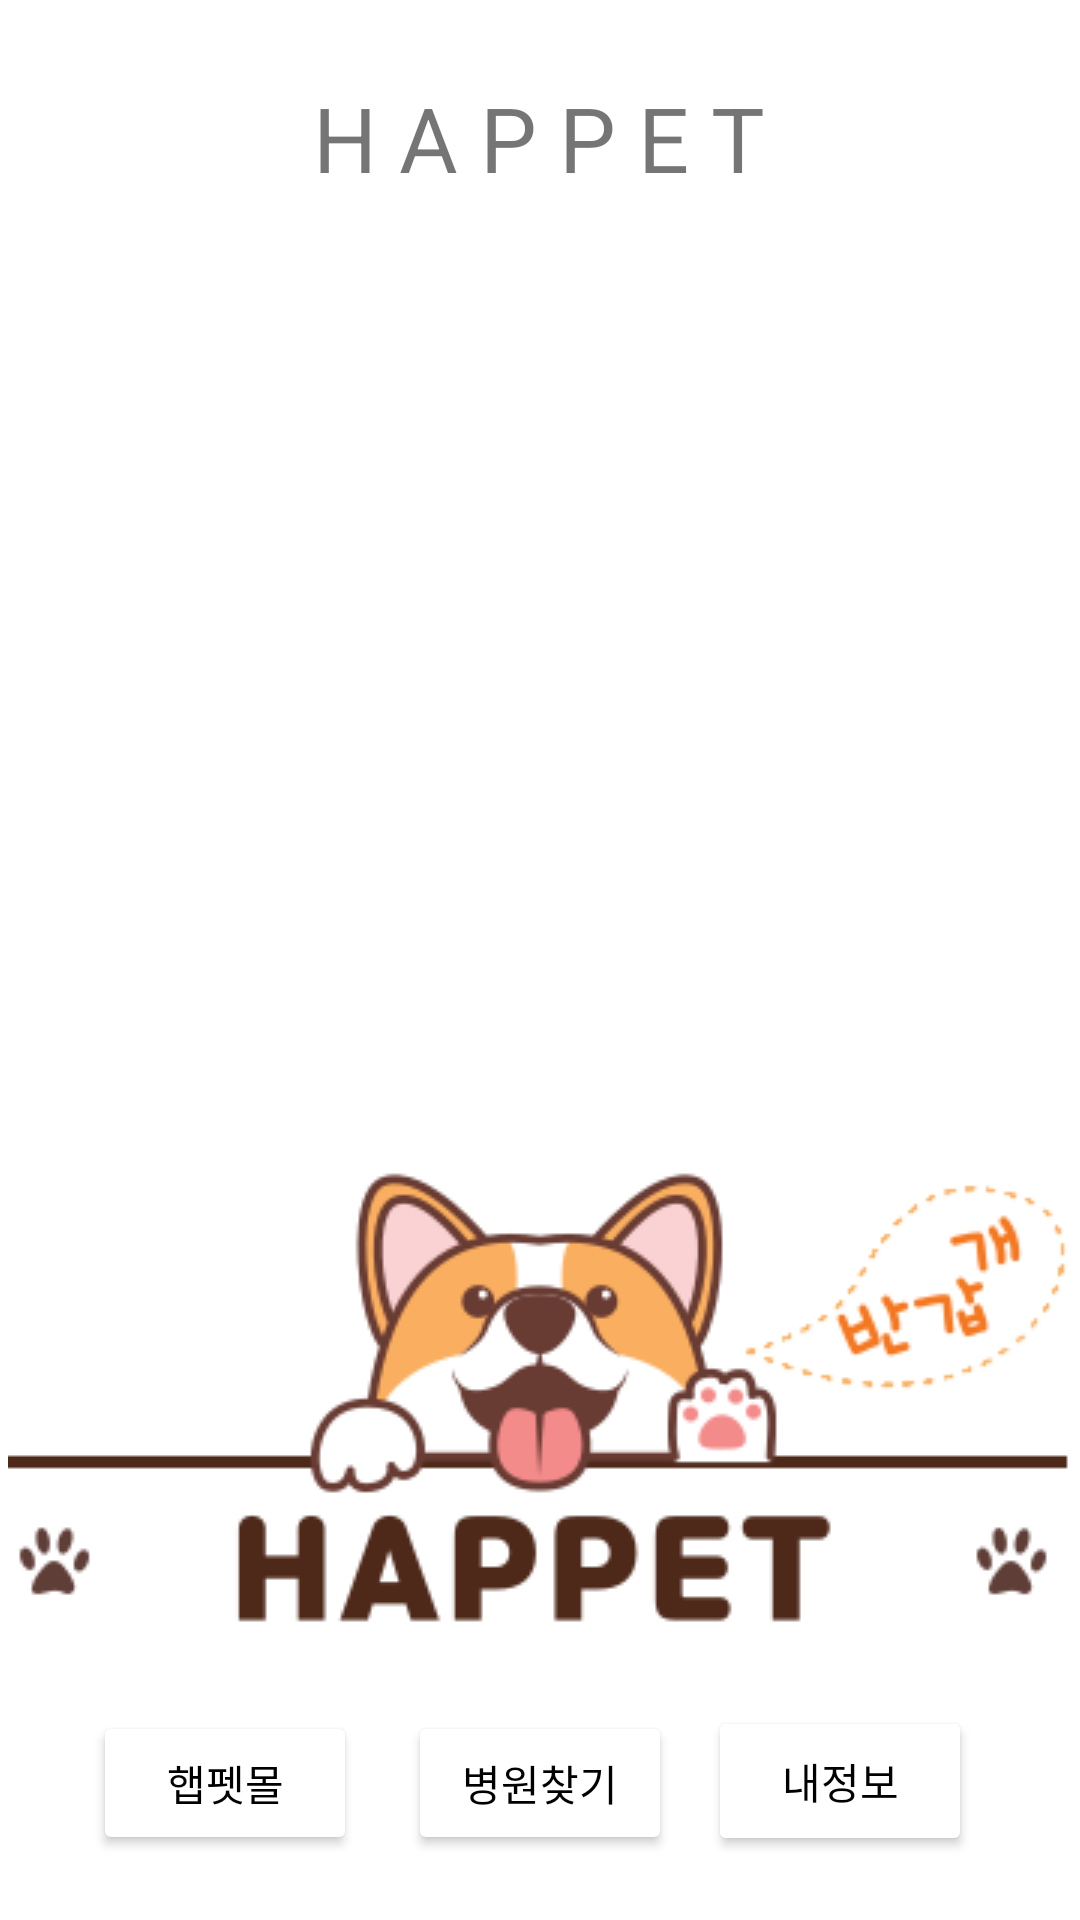

Reconstruct the res/layout file that produces this screen, plus the resources it refers to.
<!-- AndroidManifest.xml: application theme Theme.Happet05 -->
<!-- res/layout/product_information.xml -->
<?xml version="1.0" encoding="utf-8"?>
<androidx.constraintlayout.widget.ConstraintLayout xmlns:android="http://schemas.android.com/apk/res/android"
    xmlns:app="http://schemas.android.com/apk/res-auto"
    xmlns:tools="http://schemas.android.com/tools"
    android:layout_width="match_parent"
    android:layout_height="match_parent"
    tools:context=".ShowFood">

    <TextView
        android:id="@+id/textView5"
        android:layout_width="wrap_content"
        android:layout_height="wrap_content"
        android:text="H A P P E T"
        android:textSize="30sp"
        app:layout_constraintBottom_toBottomOf="parent"
        app:layout_constraintHorizontal_bias="0.498"
        app:layout_constraintLeft_toLeftOf="parent"
        app:layout_constraintRight_toRightOf="parent"
        app:layout_constraintTop_toTopOf="parent"
        app:layout_constraintVertical_bias="0.043" />

    <Button
        android:id="@+id/go_home"
        android:layout_width="wrap_content"
        android:layout_height="wrap_content"
        android:layout_marginEnd="17dp"
        android:layout_marginRight="17dp"
        android:text="햅펫몰"
        android:textColor="#000000"
        app:backgroundTint="#FFFFFF"
        app:icon="@drawable/ic_baseline_shopping_basket_24"
        app:iconTint="#000000"
        app:layout_constraintBottom_toBottomOf="@+id/search_hos"
        app:layout_constraintEnd_toStartOf="@+id/search_hos"
        app:layout_constraintTop_toTopOf="@+id/search_hos" />

    <Button
        android:id="@+id/search_hos"
        android:layout_width="wrap_content"
        android:layout_height="wrap_content"
        android:layout_marginBottom="16dp"
        android:text="병원찾기"
        android:textColor="#000000"
        app:backgroundTint="#FFFFFF"
        app:icon="@drawable/ic_baseline_local_hospital_24"
        app:iconTint="#000000"
        app:layout_constraintBottom_toBottomOf="parent"
        app:layout_constraintEnd_toEndOf="parent"
        app:layout_constraintStart_toStartOf="parent"
        app:layout_constraintTop_toTopOf="parent"
        app:layout_constraintVertical_bias="0.99" />

    <Button
        android:id="@+id/my_inf"
        android:layout_width="wrap_content"
        android:layout_height="50dp"
        android:layout_marginStart="12dp"
        android:layout_marginLeft="12dp"
        android:text="내정보"
        android:textColor="#000000"
        app:backgroundTint="#FFFFFF"
        app:icon="@drawable/ic_baseline_person_24"
        app:iconTint="#000000"
        app:layout_constraintBottom_toBottomOf="@+id/search_hos"
        app:layout_constraintStart_toEndOf="@+id/search_hos"
        app:layout_constraintTop_toTopOf="@+id/search_hos"
        app:layout_constraintVertical_bias="0.99" />

    <ScrollView
        android:id="@+id/scrollView2"
        android:layout_width="match_parent"
        android:layout_height="500dp"
        app:layout_constraintBottom_toTopOf="@+id/search_hos"
        app:layout_constraintEnd_toEndOf="parent"
        app:layout_constraintStart_toStartOf="parent"
        app:layout_constraintTop_toBottomOf="@+id/textView5">

        <LinearLayout
            android:layout_width="match_parent"
            android:layout_height="wrap_content">

            <EditText
                android:id="@+id/pro_1"
                android:layout_width="match_parent"
                android:layout_height="wrap_content"
                android:layout_weight="1"
                android:background="@null"
                android:ems="10" />

            <EditText
                android:id="@+id/pro_2"
                android:layout_width="match_parent"
                android:layout_height="wrap_content"
                android:layout_weight="1"
                android:background="@null"
                android:ems="10" />

            <EditText
                android:id="@+id/pro_3"
                android:layout_width="match_parent"
                android:layout_height="wrap_content"
                android:layout_weight="1"
                android:background="@null"
                android:ems="10" />

            <EditText
                android:id="@+id/pro_4"
                android:layout_width="match_parent"
                android:layout_height="wrap_content"
                android:layout_weight="1"
                android:background="@null"
                android:ems="10" />

            <EditText
                android:id="@+id/pro_5"
                android:layout_width="match_parent"
                android:layout_height="wrap_content"
                android:layout_weight="1"
                android:background="@null"
                android:ems="10" />
        </LinearLayout>
    </ScrollView>

    <ImageView
        android:id="@+id/imageView2"
        android:layout_width="wrap_content"
        android:layout_height="wrap_content"
        android:src="@drawable/dog1"
        app:layout_constraintBottom_toTopOf="@+id/search_hos"
        app:layout_constraintEnd_toEndOf="@+id/scrollView2"
        app:layout_constraintStart_toStartOf="@+id/scrollView2" />

</androidx.constraintlayout.widget.ConstraintLayout>
<!-- resources referenced by this layout -->
<resources>
  <!-- drawable dog1: png bitmap (drawable, 23380 bytes) -->
  <style name="Theme.Happet05" parent="Theme.MaterialComponents.DayNight.DarkActionBar">
          
          <item name="colorPrimary">@color/purple_500</item>
          <item name="colorPrimaryVariant">@color/purple_700</item>
          <item name="colorOnPrimary">@color/white</item>
          
          <item name="colorSecondary">@color/teal_200</item>
          <item name="colorSecondaryVariant">@color/teal_700</item>
          <item name="colorOnSecondary">@color/black</item>
          
          <item name="android:statusBarColor" tools:targetApi="l">?attr/colorPrimaryVariant</item>
          
      </style>
  <!-- not gathered from this repository: default colours our renderer supplied (Android Studio template values) -->
  <color name="purple_500">#FF6200EE</color>
  <color name="purple_700">#FF3700B3</color>
  <color name="teal_200">#FF03DAC5</color>
  <color name="teal_700">#FF018786</color>
  <color name="black">#FF000000</color>
  <color name="white">#FFFFFFFF</color>
</resources>
